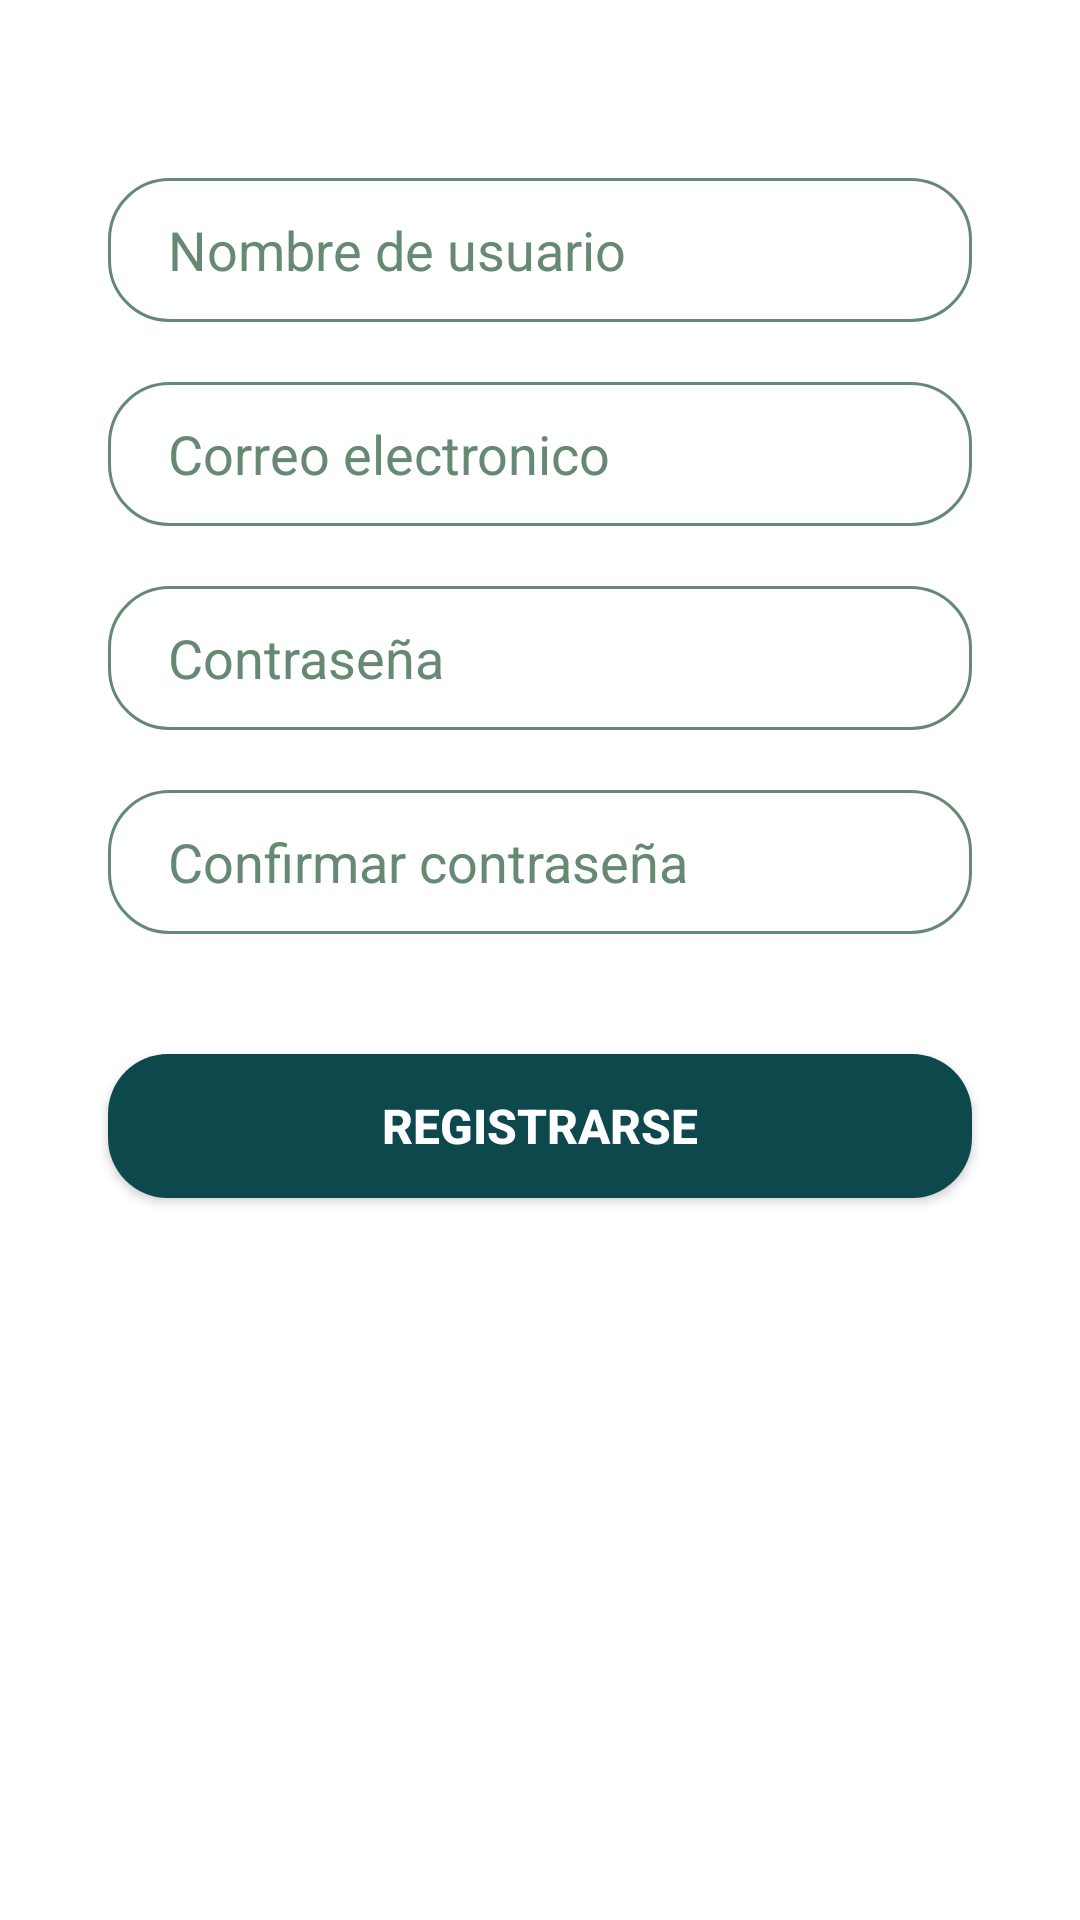

Write the Android layout XML for this screen, with the resource values it uses.
<!-- AndroidManifest.xml: application theme Theme.AppCompat.NoActionBar -->
<!-- res/layout/signup_fragment.xml -->
<?xml version="1.0" encoding="utf-8"?>
<androidx.constraintlayout.widget.ConstraintLayout xmlns:android="http://schemas.android.com/apk/res/android"
    xmlns:app="http://schemas.android.com/apk/res-auto"
    xmlns:tools="http://schemas.android.com/tools"
    android:layout_width="match_parent"
    android:layout_height="match_parent"
    android:background="@color/white"
    tools:context=".SignUpFragment">

    <EditText
        android:id="@+id/eTxt_nombre"
        android:layout_width="0dp"
        android:layout_height="wrap_content"
        android:background="@drawable/edit_txt_bg"
        android:hint="Nombre de usuario"
        android:inputType="textPersonName"
        android:maxLength="20"
        android:minHeight="48dp"
        android:paddingStart="20dp"
        android:paddingTop="10dp"
        android:paddingEnd="20dp"
        android:paddingBottom="10dp"
        android:textColor="#668974"
        android:textColorHint="#668974"
        app:layout_constraintBottom_toBottomOf="parent"
        app:layout_constraintEnd_toEndOf="parent"
        app:layout_constraintHorizontal_bias=".5"
        app:layout_constraintStart_toStartOf="parent"
        app:layout_constraintTop_toTopOf="parent"
        app:layout_constraintVertical_bias="0.100000024"
        app:layout_constraintWidth_percent=".8" />

    <EditText
        android:id="@+id/etxt_email"
        android:layout_width="0dp"
        android:layout_height="wrap_content"
        android:layout_marginTop="20dp"
        android:background="@drawable/edit_txt_bg"
        android:hint="Correo electronico"
        android:minHeight="48dp"
        android:paddingStart="20dp"
        android:paddingEnd="20dp"
        android:paddingTop="10dp"
        android:paddingBottom="10dp"
        android:textColor="#668974"
        android:textColorHint="#668974"
        android:inputType="textEmailAddress"
        app:layout_constraintBottom_toBottomOf="parent"
        app:layout_constraintEnd_toEndOf="parent"
        app:layout_constraintHorizontal_bias=".5"
        app:layout_constraintStart_toStartOf="parent"
        app:layout_constraintTop_toBottomOf="@+id/eTxt_nombre"
        app:layout_constraintVertical_bias="0"
        app:layout_constraintWidth_percent=".8" />

    <EditText
        android:id="@+id/eTxt_password"
        android:layout_width="0dp"
        android:layout_height="wrap_content"
        android:layout_marginTop="20dp"
        android:background="@drawable/edit_txt_bg"
        android:hint="Contraseña"
        android:minHeight="48dp"
        android:paddingStart="20dp"
        android:paddingEnd="20dp"
        android:paddingTop="10dp"
        android:paddingBottom="10dp"
        android:textColor="#668974"
        android:textColorHint="#668974"
        android:inputType="textPassword"
        app:layout_constraintBottom_toBottomOf="parent"
        app:layout_constraintEnd_toEndOf="parent"
        app:layout_constraintHorizontal_bias=".5"
        app:layout_constraintStart_toStartOf="parent"
        app:layout_constraintTop_toBottomOf="@+id/etxt_email"
        app:layout_constraintVertical_bias="0"
        app:layout_constraintWidth_percent=".8" />

    <EditText
        android:id="@+id/eTxt_confirmpass"
        android:layout_width="0dp"
        android:layout_height="wrap_content"
        android:layout_marginTop="20dp"
        android:background="@drawable/edit_txt_bg"
        android:hint="Confirmar contraseña"
        android:minHeight="48dp"
        android:paddingStart="20dp"
        android:paddingEnd="20dp"
        android:paddingTop="10dp"
        android:paddingBottom="10dp"
        android:textColor="#668974"
        android:textColorHint="#668974"
        android:inputType="textPassword"
        app:layout_constraintBottom_toBottomOf="parent"
        app:layout_constraintEnd_toEndOf="parent"
        app:layout_constraintHorizontal_bias=".5"
        app:layout_constraintStart_toStartOf="parent"
        app:layout_constraintTop_toBottomOf="@+id/eTxt_password"
        app:layout_constraintVertical_bias="0"
        app:layout_constraintWidth_percent=".8" />

    <Button
        android:id="@+id/bttn_signup"
        android:layout_width="0dp"
        android:layout_height="wrap_content"
        android:layout_marginTop="40dp"
        android:background="@drawable/button_rounded"
        android:text="Registrarse"
        android:textColor="@color/white"
        android:textSize="16sp"
        android:textStyle="bold"
        app:layout_constraintBottom_toBottomOf="parent"
        app:layout_constraintEnd_toEndOf="parent"
        app:layout_constraintStart_toStartOf="parent"
        app:layout_constraintTop_toBottomOf="@+id/eTxt_confirmpass"
        app:layout_constraintVertical_bias="0.0"
        app:layout_constraintWidth_percent=".8" />

</androidx.constraintlayout.widget.ConstraintLayout>
<!-- resources referenced by this layout -->
<resources>
  <color name="white">#FFFFFFFF</color>
  <!-- drawable button_rounded (drawable) -->
  <?xml version="1.0" encoding="utf-8"?>
  <shape xmlns:android="http://schemas.android.com/apk/res/android">
      <corners android:radius="20dp"/>
      <solid android:color="#0D484D"/>
  </shape>
  <!-- drawable edit_txt_bg (drawable) -->
  <?xml version="1.0" encoding="utf-8"?>
  <selector xmlns:android="http://schemas.android.com/apk/res/android">
      <item android:state_enabled="true" android:state_focused="true">
          <shape android:shape="rectangle">
              <solid android:color="@color/white"/>
              <corners android:radius="10dp"/>
              <stroke android:color="#0D484D" android:width="2dp"/>
          </shape>
      </item>
  
      <item android:state_enabled="true">
          <shape android:shape="rectangle">
              <solid android:color="@color/white"/>
              <corners android:radius="20dp"/>
              <stroke android:color="#668974" android:width="1dp"/>
          </shape>
      </item>
  </selector>
</resources>
